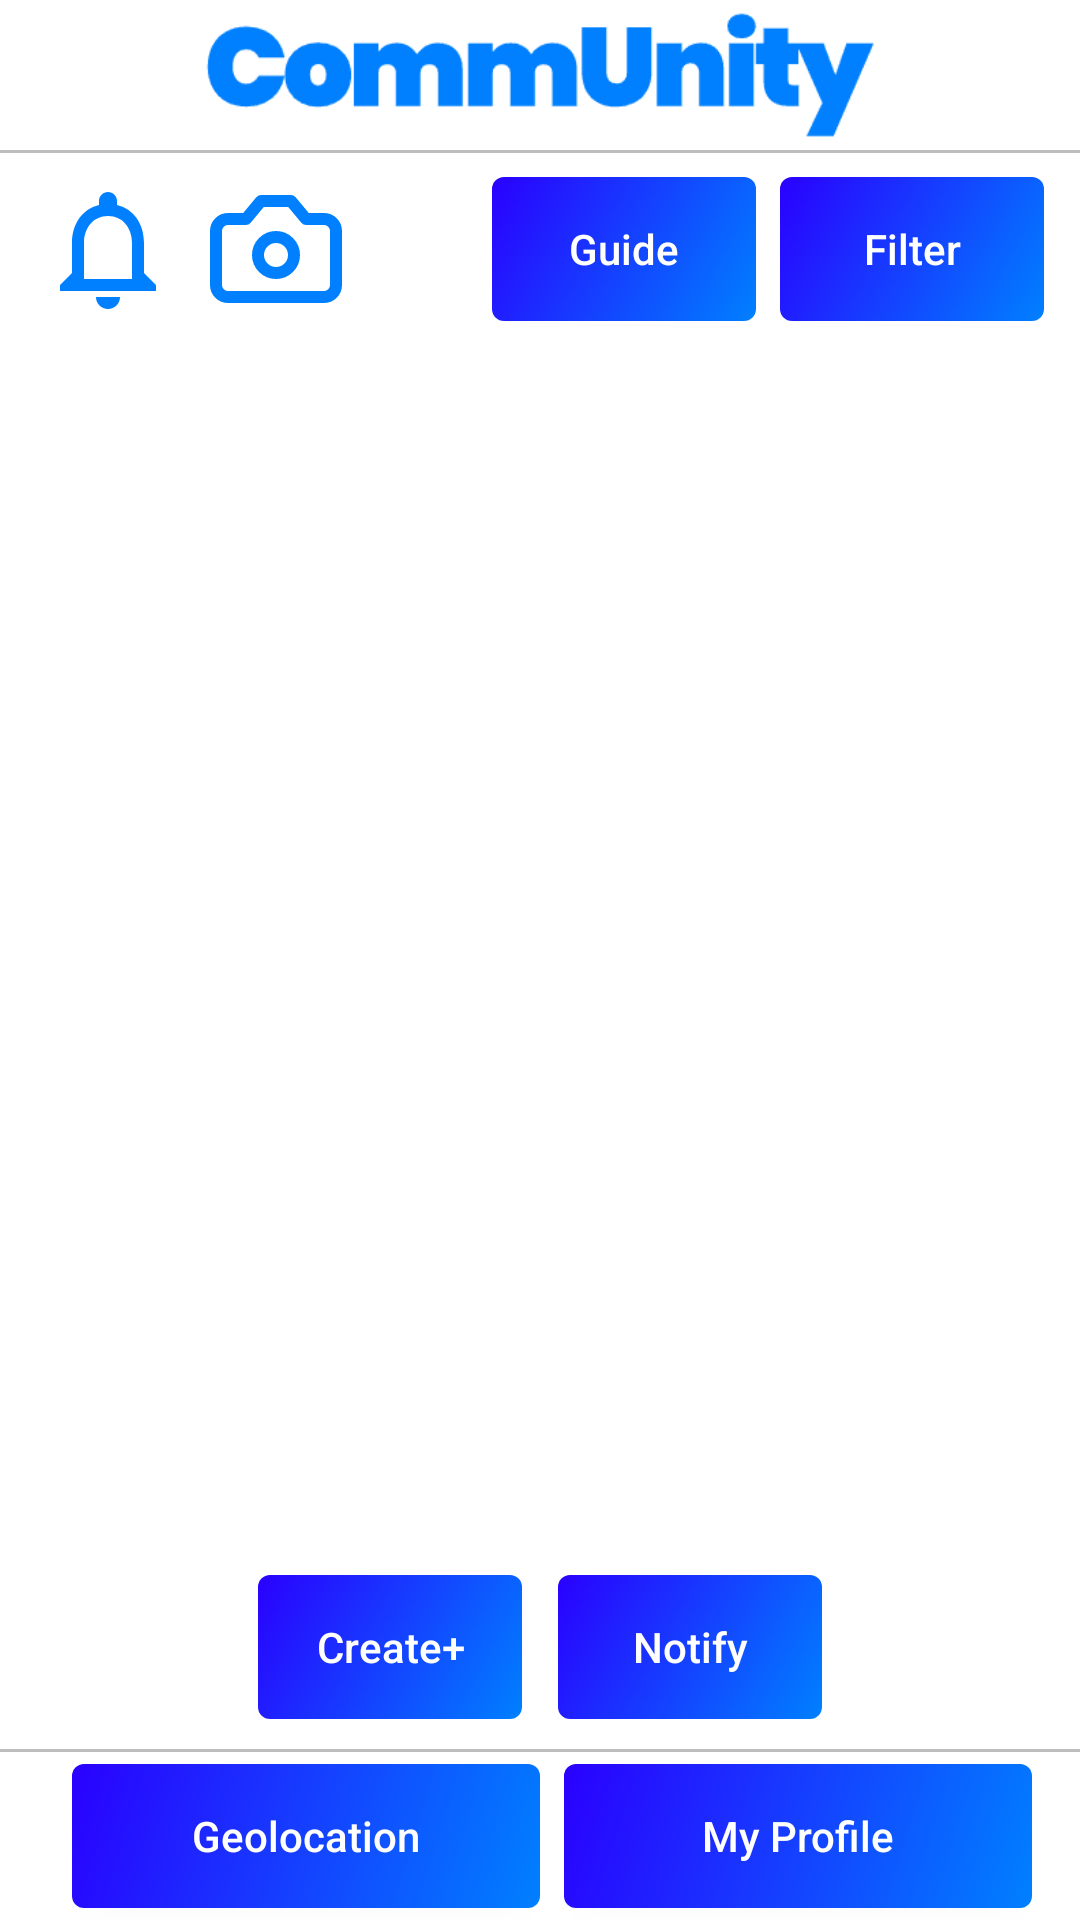

Layout XML and referenced resources for this Android screen:
<!-- AndroidManifest.xml: application theme Theme.CommUnity -->
<!-- res/layout/organizer_main_page.xml -->
<?xml version="1.0" encoding="utf-8"?>
<LinearLayout xmlns:android="http://schemas.android.com/apk/res/android"
    android:layout_width="match_parent"
    android:layout_height="match_parent"
    android:orientation="vertical"
    android:background="@color/backgroundColor">

    
    <LinearLayout
        android:layout_width="match_parent"
        android:layout_height="wrap_content"
        android:orientation="vertical"
        android:gravity="center">

        <ImageView
            android:id="@+id/headerTitle"
            android:layout_width="wrap_content"
            android:layout_height="wrap_content"
            android:adjustViewBounds="true"
            android:maxHeight="50dp"
            android:src="@drawable/community_logo_name"
            android:contentDescription="@string/community"/>
    </LinearLayout>

    
    <View
        android:layout_width="match_parent"
        android:layout_height="1dp"
        android:background="#BDBDBD" />

    
    <LinearLayout
        android:layout_width="match_parent"
        android:layout_height="wrap_content"
        android:orientation="horizontal"
        android:paddingHorizontal="12dp"
        android:paddingVertical="8dp"
        android:gravity="center_vertical">

        
        <LinearLayout
            android:layout_width="0dp"
            android:layout_height="wrap_content"
            android:layout_weight="1"
            android:orientation="horizontal">

            <ImageButton
                android:id="@+id/organizerNotifications"
                android:layout_width="48sp"
                android:layout_height="48sp"
                android:background="@drawable/baseline_notifications_none_24"
                android:clickable="true"
                android:contentDescription="@string/notification"
                android:focusable="true"
                android:focusableInTouchMode="true"
                android:padding="6dp" />

            <ImageButton
                android:id="@+id/buttonCamera"
                android:layout_width="48sp"
                android:layout_height="48sp"
                android:layout_marginEnd="200dp"
                android:background="@drawable/camera_icon"
                android:clickable="true"
                android:contentDescription="@string/scan_qr_code"
                android:focusable="true"
                android:focusableInTouchMode="true"
                android:padding="6dp"
                android:layout_marginStart="8dp" />
        </LinearLayout>

        
        <LinearLayout
            android:layout_width="wrap_content"
            android:layout_height="wrap_content"
            android:orientation="horizontal">

            <androidx.appcompat.widget.AppCompatButton
                android:id="@+id/buttonGuide"
                android:layout_width="wrap_content"
                android:layout_height="wrap_content"
                android:text="Guide"
                android:textAllCaps="false"
                android:background="@drawable/button_color"
                android:textColor="@color/button_text_color"
                />

            <androidx.appcompat.widget.AppCompatButton
                android:id="@+id/buttonFilter"
                android:layout_width="wrap_content"
                android:layout_height="wrap_content"
                android:text="Filter"
                android:textAllCaps="false"
                android:layout_marginStart="8dp"
                android:background="@drawable/button_color"
                android:textColor="@color/button_text_color"/>
        </LinearLayout>
    </LinearLayout>

    
    <androidx.recyclerview.widget.RecyclerView
        android:id="@+id/HostEventView"
        android:layout_width="match_parent"
        android:layout_height="0dp"
        android:layout_weight="1"
        android:paddingHorizontal="12dp"
        android:paddingTop="4dp"
        android:paddingBottom="4dp" />

    
    <LinearLayout
        android:layout_width="match_parent"
        android:layout_height="wrap_content"
        android:gravity="center"
        android:orientation="horizontal"
        android:paddingVertical="10dp">

        <androidx.appcompat.widget.AppCompatButton
            android:id="@+id/buttonCreate"
            android:layout_width="wrap_content"
            android:layout_height="wrap_content"
            android:text="Create+"
            android:textAllCaps="false"
            android:layout_marginEnd="12dp"
            android:background="@drawable/button_color"
            android:textColor="@color/button_text_color" />

        <androidx.appcompat.widget.AppCompatButton
            android:id="@+id/buttonNotify"
            android:layout_width="wrap_content"
            android:layout_height="wrap_content"
            android:text="Notify"
            android:textAllCaps="false"
            android:background="@drawable/button_color"
            android:textColor="@color/button_text_color" />
    </LinearLayout>


    
    <View
        android:layout_width="match_parent"
        android:layout_height="1dp"
        android:background="#BDBDBD" />

    
    <LinearLayout
        android:layout_width="match_parent"
        android:layout_height="56dp"
        android:orientation="horizontal"
        android:gravity="center"
        android:paddingHorizontal="16dp">

        <androidx.appcompat.widget.AppCompatButton
            android:id="@+id/buttonGeolocation"
            android:layout_width="0dp"
            android:layout_height="wrap_content"
            android:layout_weight="1"
            android:text="Geolocation"
            android:textAllCaps="false"
            android:layout_marginStart="8dp"
            android:background="@drawable/button_color"
            android:textColor="@color/button_text_color"/>

        <androidx.appcompat.widget.AppCompatButton
            android:id="@+id/buttonMyProfile"
            android:layout_width="0dp"
            android:layout_height="wrap_content"
            android:layout_weight="1"
            android:text="My Profile"
            android:textAllCaps="false"
            android:layout_marginStart="8dp"
            android:background="@drawable/button_color"
            android:textColor="@color/button_text_color"/>

    </LinearLayout>

</LinearLayout>
<!-- resources referenced by this layout -->
<resources>
  <color name="backgroundColor">@color/white</color>
  <color name="button_text_color">@color/white</color>
  <!-- drawable baseline_notifications_none_24 (drawable) -->
  <vector xmlns:android="http://schemas.android.com/apk/res/android" android:height="24dp" android:tint="@color/Primary" android:viewportHeight="24" android:viewportWidth="24" android:width="24dp">
        
      <path android:fillColor="@android:color/white" android:pathData="M12,22c1.1,0 2,-0.9 2,-2h-4c0,1.1 0.9,2 2,2zM18,16v-5c0,-3.07 -1.63,-5.64 -4.5,-6.32L13.5,4c0,-0.83 -0.67,-1.5 -1.5,-1.5s-1.5,0.67 -1.5,1.5v0.68C7.64,5.36 6,7.92 6,11v5l-2,2v1h16v-1l-2,-2zM16,17L8,17v-6c0,-2.48 1.51,-4.5 4,-4.5s4,2.02 4,4.5v6z"/>
      
  </vector>
  <!-- drawable button_color (drawable) -->
  <shape xmlns:android="http://schemas.android.com/apk/res/android"
      android:shape="rectangle">
  
      <gradient
          android:type="linear"
          android:angle="315"
          android:startColor="@color/StartColor_button"
          android:endColor="@color/EndColor_button"
          android:dither="true" />
  
  
      <corners android:radius="4dp" />
  </shape>
  <!-- drawable camera_icon (drawable) -->
  <vector xmlns:android="http://schemas.android.com/apk/res/android"
      android:width="24dp"
      android:height="24dp"
      android:viewportWidth="24"
      android:viewportHeight="24"
      android:tint="@color/Primary">
  
      
      <path
          android:fillColor="@android:color/transparent"
          android:strokeColor="@android:color/white"
          android:strokeWidth="2"
          android:strokeLineCap="round"
          android:strokeLineJoin="round"
          android:pathData="M14.5,4h-5L7,7H4a2,2 0,0 0,-2,2v9a2,2 0,0 0,2,2h16a2,2 0,0 0,2,-2V9a2,2 0,0 0,-2,-2h-3L14.5,4z" />
  
      
      <path
          android:fillColor="@android:color/transparent"
          android:strokeColor="@android:color/white"
          android:strokeWidth="2"
          android:strokeLineCap="round"
          android:strokeLineJoin="round"
          android:pathData="M12,10a3,3 0,1 1,0 6a3,3 0,1 1,0 -6z" />
  
  </vector>
  <!-- drawable community_logo_name: png bitmap (drawable, 2200 bytes) -->
  <string name="community">CommUnity</string>
  <string name="notification">Notification</string>
  <string name="scan_qr_code">Scan QR Code</string>
  <style name="Theme.CommUnity" parent="Base.Theme.CommUnity" />
  <color name="white">#FFFFFFFF</color>
  <color name="Primary">#0080ff</color>
  <color name="StartColor_button">@color/Secondary</color>
  <color name="EndColor_button">@color/Primary</color>
  <style name="Base.Theme.CommUnity" parent="Theme.Material3.DayNight.NoActionBar">
          
          
      </style>
  <color name="Secondary">#2A00FF</color>
</resources>
